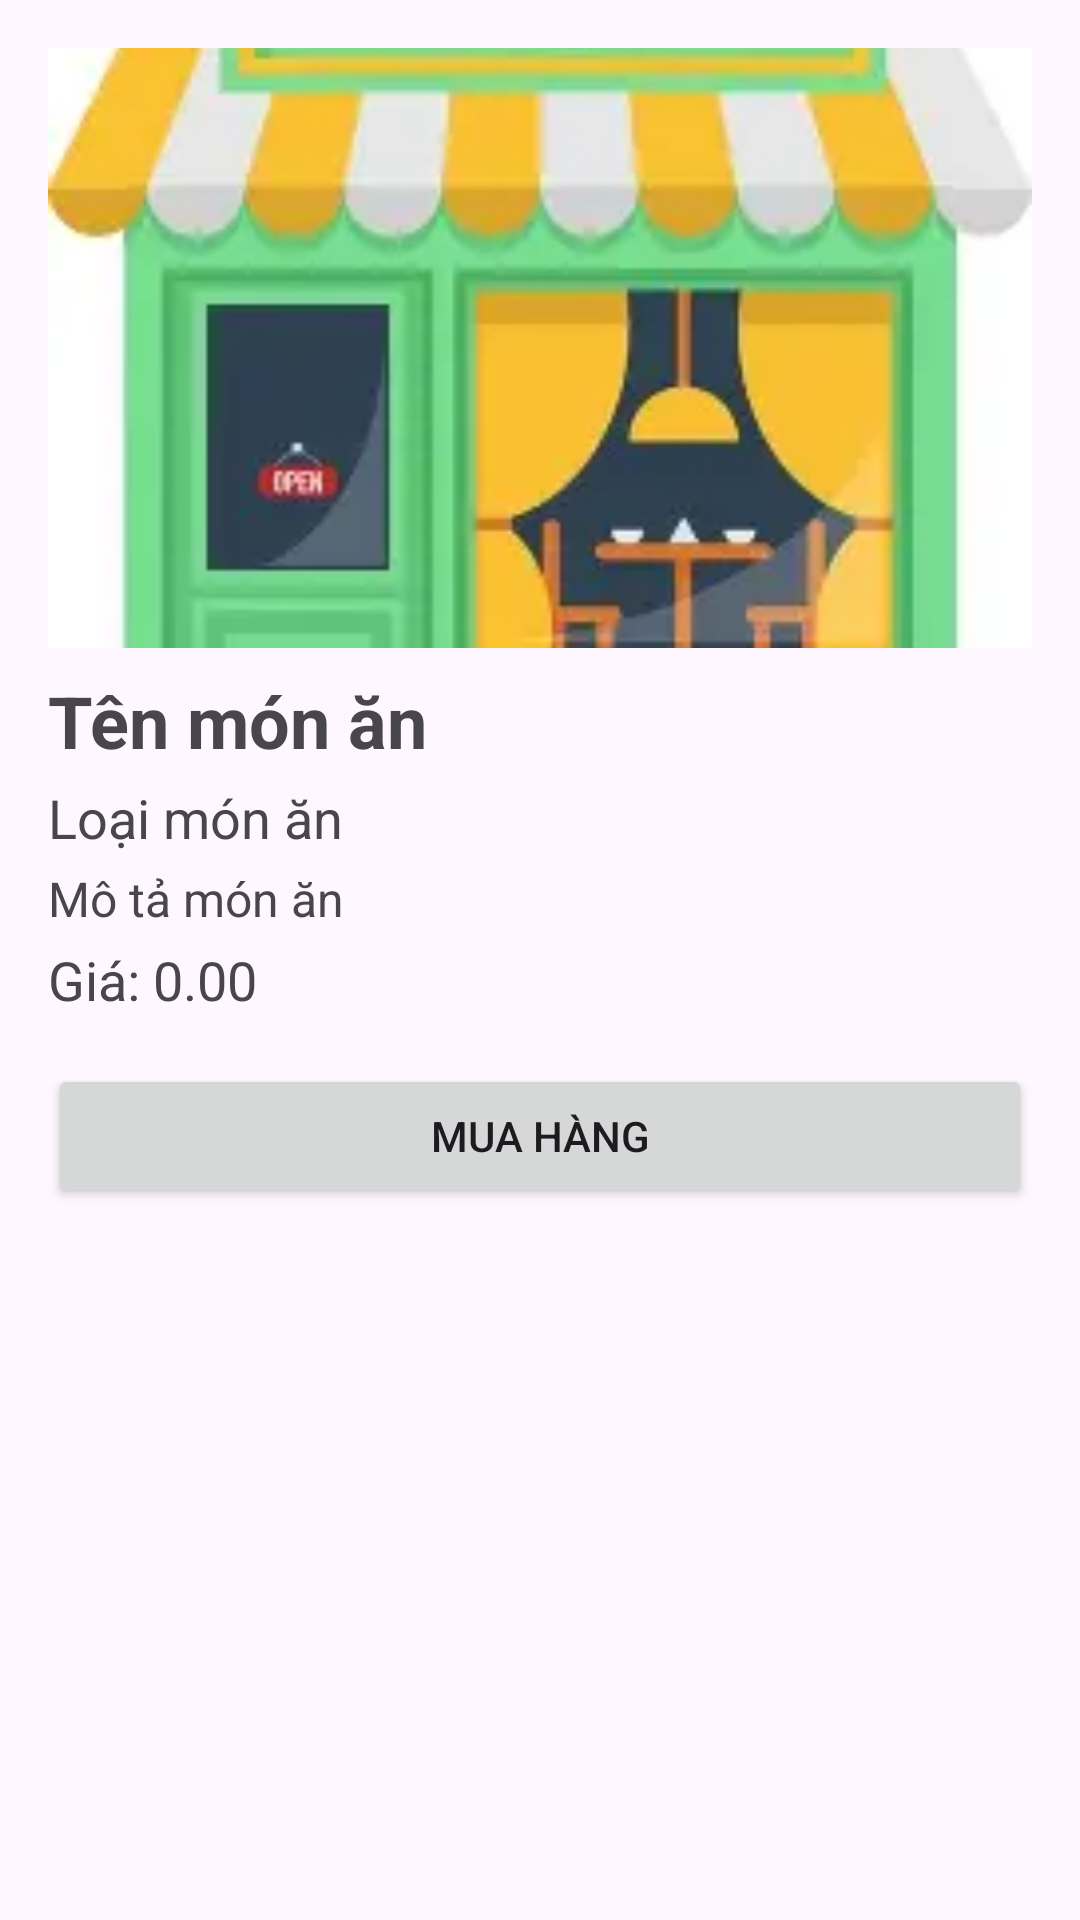

This screen was rendered from an Android layout file. Write that file and the resources it references.
<!-- AndroidManifest.xml: application theme Theme.MyFood_Khoa -->
<!-- res/layout/activity_food_detail_khoa.xml -->
<?xml version="1.0" encoding="utf-8"?>
<ScrollView
    xmlns:android="http://schemas.android.com/apk/res/android"
    android:layout_width="match_parent"
    android:layout_height="match_parent">

    <LinearLayout
        android:layout_width="match_parent"
        android:layout_height="wrap_content"
        android:orientation="vertical"
        android:padding="16dp">


        <ImageView
            android:id="@+id/ivFoodDetail"
            android:layout_width="match_parent"
            android:layout_height="200dp"
            android:scaleType="centerCrop"
            android:src="@drawable/restaurant_placeholder" />


        <TextView
            android:id="@+id/tvFoodNameDetail_Khoa"
            android:layout_width="match_parent"
            android:layout_height="wrap_content"
            android:text="Tên món ăn"
            android:textSize="24sp"
            android:textStyle="bold"
            android:layout_marginTop="8dp" />


        <TextView
            android:id="@+id/tvFoodTypeDetail_Khoa"
            android:layout_width="match_parent"
            android:layout_height="wrap_content"
            android:text="Loại món ăn"
            android:textSize="18sp"
            android:layout_marginTop="4dp" />


        <TextView
            android:id="@+id/tvFoodDescriptionDetail_Khoa"
            android:layout_width="match_parent"
            android:layout_height="wrap_content"
            android:text="Mô tả món ăn"
            android:textSize="16sp"
            android:layout_marginTop="4dp" />


        <TextView
            android:id="@+id/tvFoodPriceDetail_Khoa"
            android:layout_width="wrap_content"
            android:layout_height="wrap_content"
            android:text="Giá: 0.00"
            android:textSize="18sp"
            android:layout_marginTop="4dp" />


        <Button
            android:id="@+id/btnPurchase_Khoa"
            android:layout_width="match_parent"
            android:layout_height="wrap_content"
            android:text="MUA HÀNG"
            android:layout_marginTop="16dp"/>

    </LinearLayout>
</ScrollView>
<!-- resources referenced by this layout -->
<resources>
  <!-- drawable restaurant_placeholder: png bitmap (drawable, 4460 bytes) -->
  <style name="Theme.MyFood_Khoa" parent="Base.Theme.MyFood_Khoa" />
  <style name="Base.Theme.MyFood_Khoa" parent="Theme.Material3.DayNight.NoActionBar">
          
          
      </style>
</resources>
